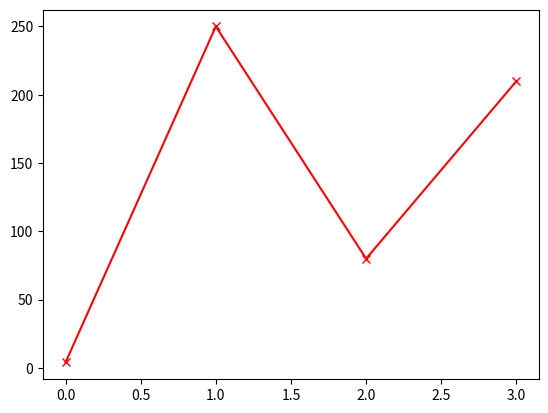

Source code (Python):
import matplotlib.pyplot as plt
import numpy as np
Xpoint=([5, 250, 60, 180])
Ypoint=([4, 250, 80, 210])
Zpoint=([10, 130, 40, 340])
plt.plot(Ypoint, marker='x', color='r')
plt.show()